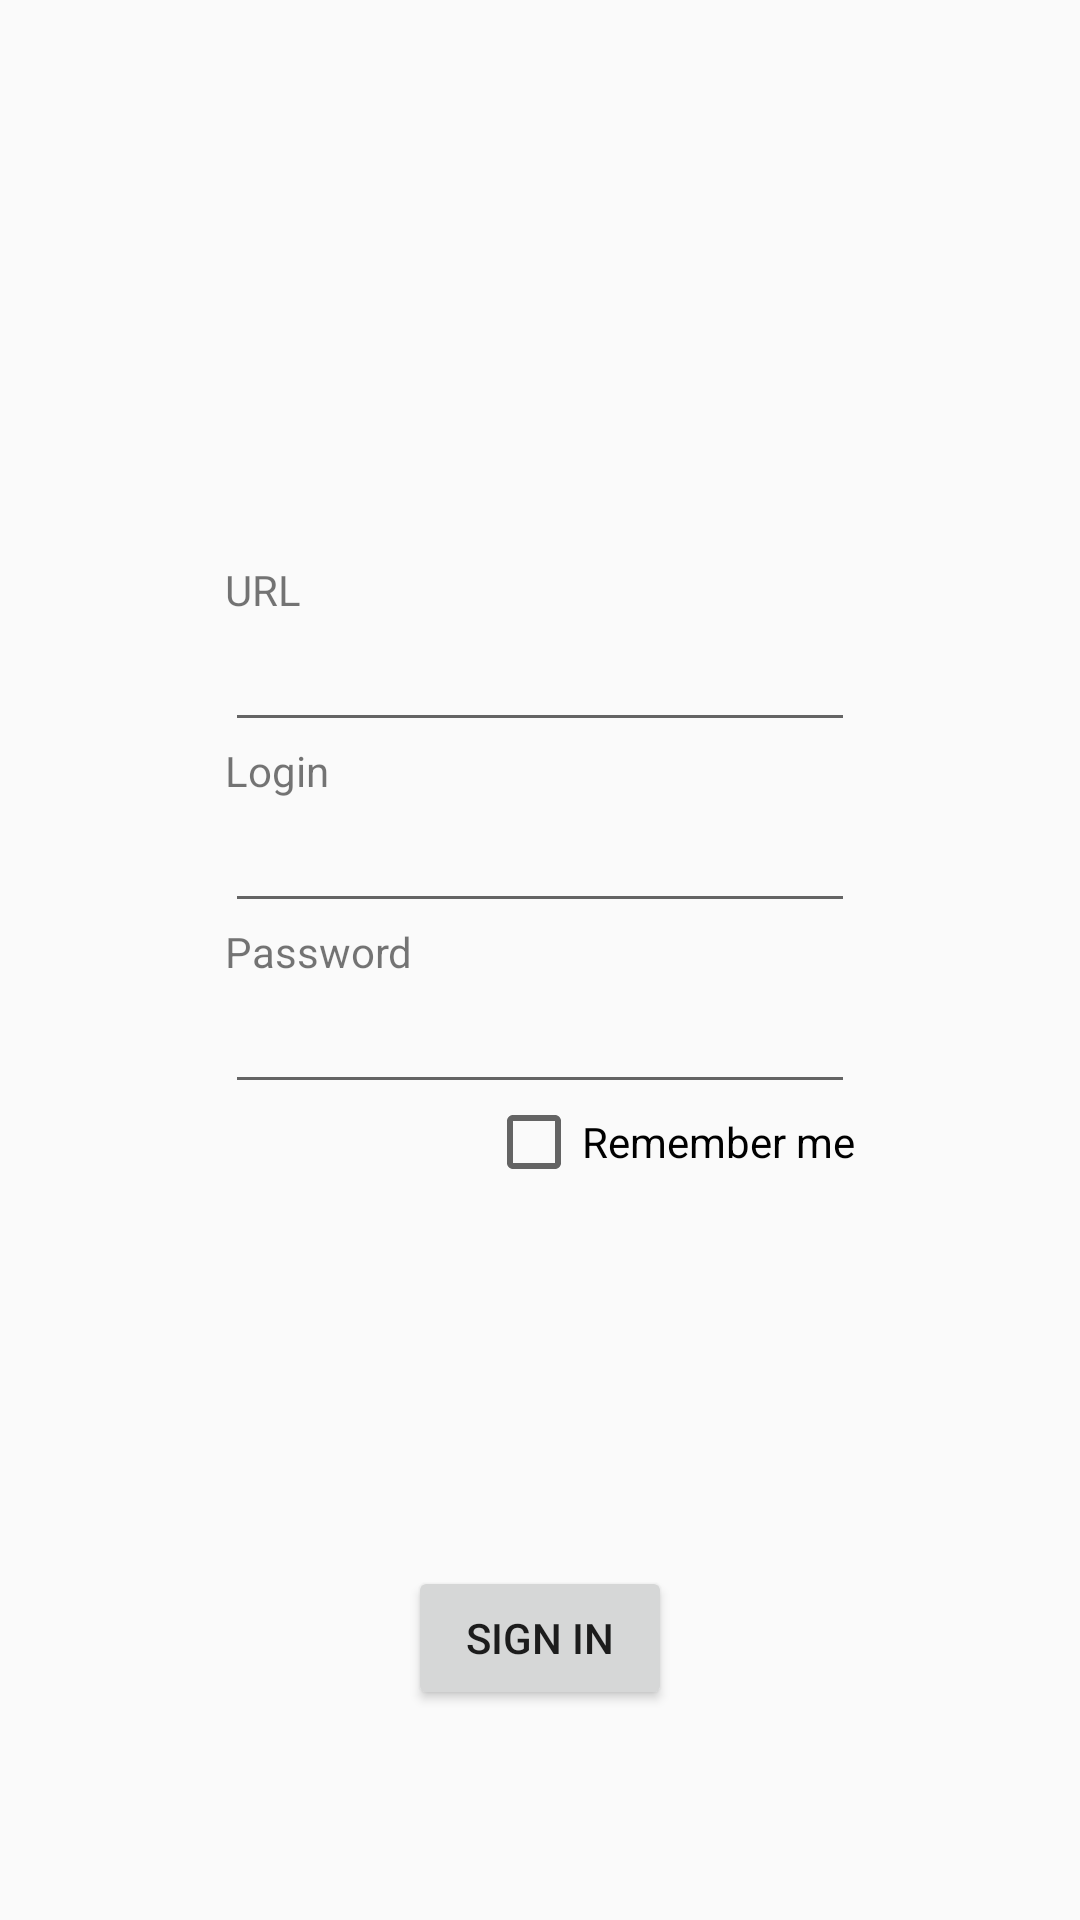

Layout XML and referenced resources for this Android screen:
<!-- AndroidManifest.xml: application theme AppTheme -->
<!-- res/layout/activity_login.xml -->
<?xml version="1.0" encoding="utf-8"?>
<RelativeLayout xmlns:android="http://schemas.android.com/apk/res/android"
    xmlns:tools="http://schemas.android.com/tools"
    android:layout_width="match_parent"
    android:layout_height="match_parent"
    android:paddingBottom="@dimen/activity_vertical_margin"
    android:paddingLeft="@dimen/activity_horizontal_margin"
    android:paddingRight="@dimen/activity_horizontal_margin"
    android:paddingTop="@dimen/activity_vertical_margin"
    tools:context="space.dotcat.assistant.LoginActivity">

    <Button
        android:layout_width="wrap_content"
        android:layout_height="wrap_content"
        android:text="Sign in"
        android:id="@+id/joinButton"
        android:layout_marginBottom="54dp"
        android:layout_alignParentBottom="true"
        android:layout_centerHorizontal="true"
        android:onClick="onClick"
        android:nestedScrollingEnabled="false" />

    <EditText
        android:layout_width="wrap_content"
        android:layout_height="wrap_content"
        android:inputType="textPersonName"
        android:ems="10"
        android:id="@+id/login"
        android:layout_above="@+id/textView"
        android:layout_centerHorizontal="true" />

    <EditText
        android:layout_width="wrap_content"
        android:layout_height="wrap_content"
        android:inputType="textPassword"
        android:ems="10"
        android:id="@+id/password"
        android:layout_above="@+id/joinButton"
        android:layout_alignLeft="@+id/login"
        android:layout_alignStart="@+id/login"
        android:layout_marginBottom="154dp" />

    <TextView
        android:layout_width="wrap_content"
        android:layout_height="wrap_content"
        android:text="Login"
        android:layout_above="@+id/login"
        android:layout_alignLeft="@+id/login"
        android:layout_alignStart="@+id/login"
        android:id="@+id/textView2" />

    <TextView
        android:layout_width="wrap_content"
        android:layout_height="wrap_content"
        android:text="Password"
        android:id="@+id/textView"
        android:layout_above="@+id/password"
        android:layout_alignLeft="@+id/login"
        android:layout_alignStart="@+id/login" />

    <CheckBox
        android:layout_width="wrap_content"
        android:layout_height="wrap_content"
        android:text="Remember me"
        android:id="@+id/checkBox"
        android:layout_marginTop="38dp"
        android:layout_alignTop="@+id/password"
        android:layout_alignRight="@+id/password"
        android:layout_alignEnd="@+id/password"
        android:checked="false" />

    <EditText
        android:layout_width="wrap_content"
        android:layout_height="wrap_content"
        android:inputType="textPersonName"
        android:ems="10"
        android:layout_above="@+id/textView2"
        android:layout_alignLeft="@+id/textView2"
        android:layout_alignStart="@+id/textView2"
        android:id="@+id/editForURL" />

    <TextView
        android:text="URL"
        android:layout_width="wrap_content"
        android:layout_height="wrap_content"
        android:id="@+id/URL"
        android:layout_above="@+id/editForURL"
        android:layout_alignLeft="@+id/editForURL"
        android:layout_alignStart="@+id/editForURL" />


</RelativeLayout>
<!-- resources referenced by this layout -->
<resources>
  <dimen name="activity_horizontal_margin">16dp</dimen>
  <dimen name="activity_vertical_margin">16dp</dimen>
  <style name="AppTheme" parent="Theme.AppCompat.Light.NoActionBar">
          <item name="colorPrimary">@color/colorPrimary</item>
          <item name="colorPrimaryDark">@color/colorPrimaryDark</item>
          <item name="colorAccent">@color/colorAccent</item>
          
      </style>
  <color name="colorPrimary">#3F51B5</color>
  <color name="colorPrimaryDark">#303F9F</color>
  <color name="colorAccent">#7C4DFF</color>
</resources>
